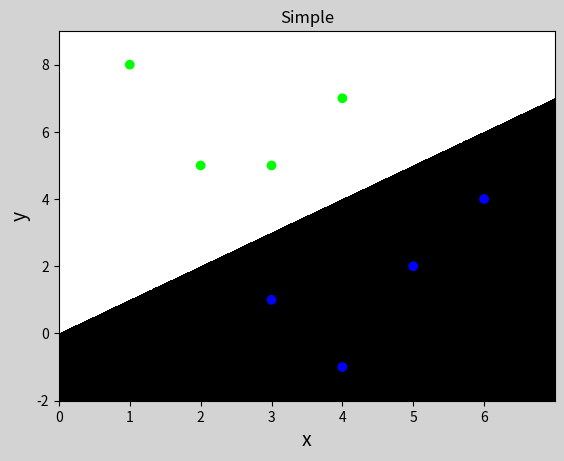

The matplotlib source for this figure:
# -*- coding: utf-8 -*-
from __future__ import unicode_literals
import numpy as np
import matplotlib.pyplot as mp


x = np.array([
    [3, 1],
    [2, 5],
    [1, 8],
    [6, 4],
    [5, 2],
    [3, 5],
    [4, 7],
    [4, -1]


])

print(x[1, 0])
y = np.array([0, 1, 1, 0, 0, 1, 1, 0])
l, r, h = x[:, 0].min() - 1, x[:, 0].max() + 1, 0.005

b, t, v = x[:, 1].min() - 1, x[:, 1].max() + 1, 0.005
grid_x = np.meshgrid(np.arange(l, r, h), np.arange(b, t, v))

print((grid_x[0]))
flat_x = np.c_[grid_x[0].ravel(), grid_x[1].ravel()]
print(flat_x)
flat_y = np.zeros(len(flat_x), dtype=int)

flat_y[flat_x[:, 0] < flat_x[:, 1]] = 1
grid_y = flat_y.reshape(grid_x[0].shape)


mp.figure('Simple', facecolor='lightgray')
mp.title('Simple', fontsize=12)

mp.xlabel('x', fontsize=14)
mp.ylabel('y', fontsize=14)

mp.pcolormesh(grid_x[0], grid_x[1], grid_y, cmap='gray')

mp.scatter(x[:, 0], x[:, 1], c=y, cmap='brg')
mp.show()
